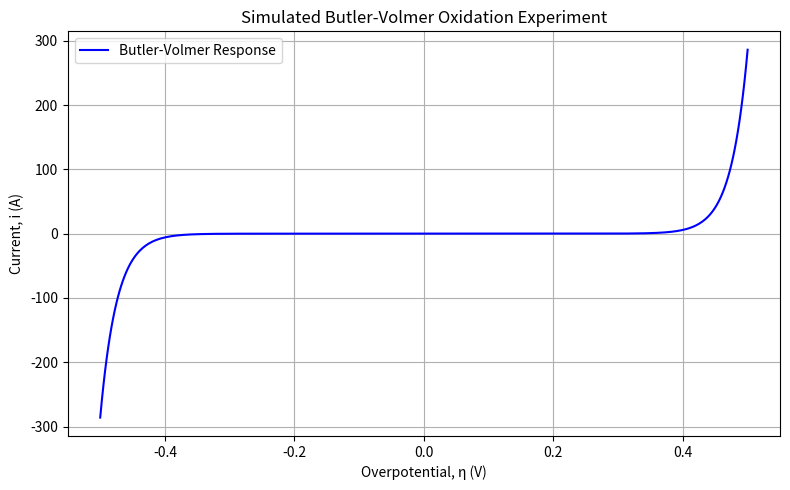

Generate this figure with matplotlib:
# Import necessary packages
import numpy as np
import matplotlib.pyplot as plt

# Define physical constants and parameters
F = 96485  # Faraday constant in C/mol
R = 8.314  # Universal gas constant in J/(mol*K)
T = 298    # Temperature in Kelvin (25°C)

# Define Butler-Volmer parameters
i0 = 1e-6         # Exchange current density in A (adjustable)
alpha = 0.5       # Charge transfer coefficient (typically between 0 and 1)
n = 2             # Number of electrons transferred in dopamine oxidation

# Create an array of overpotentials (η) in Volts
eta = np.linspace(-0.5, 0.5, 400)

# Calculate the current using the Butler-Volmer equation
# Equation: i = i0 * [exp((alpha * n * F * eta) / (R*T)) - exp(-(1-alpha) * n * F * eta/(R*T))]
current = i0 * (np.exp((alpha * n * F * eta) / (R * T)) - np.exp(-(1 - alpha) * n * F * eta / (R * T)))

# Create a plot of current vs. overpotential
plt.figure(figsize=(8, 5))
plt.plot(eta, current, label='Butler-Volmer Response', color='blue')
plt.xlabel('Overpotential, η (V)')
plt.ylabel('Current, i (A)')
plt.title('Simulated Butler-Volmer Oxidation Experiment')
plt.grid(True)
plt.legend()
plt.tight_layout()

# Show the plot
plt.show()
